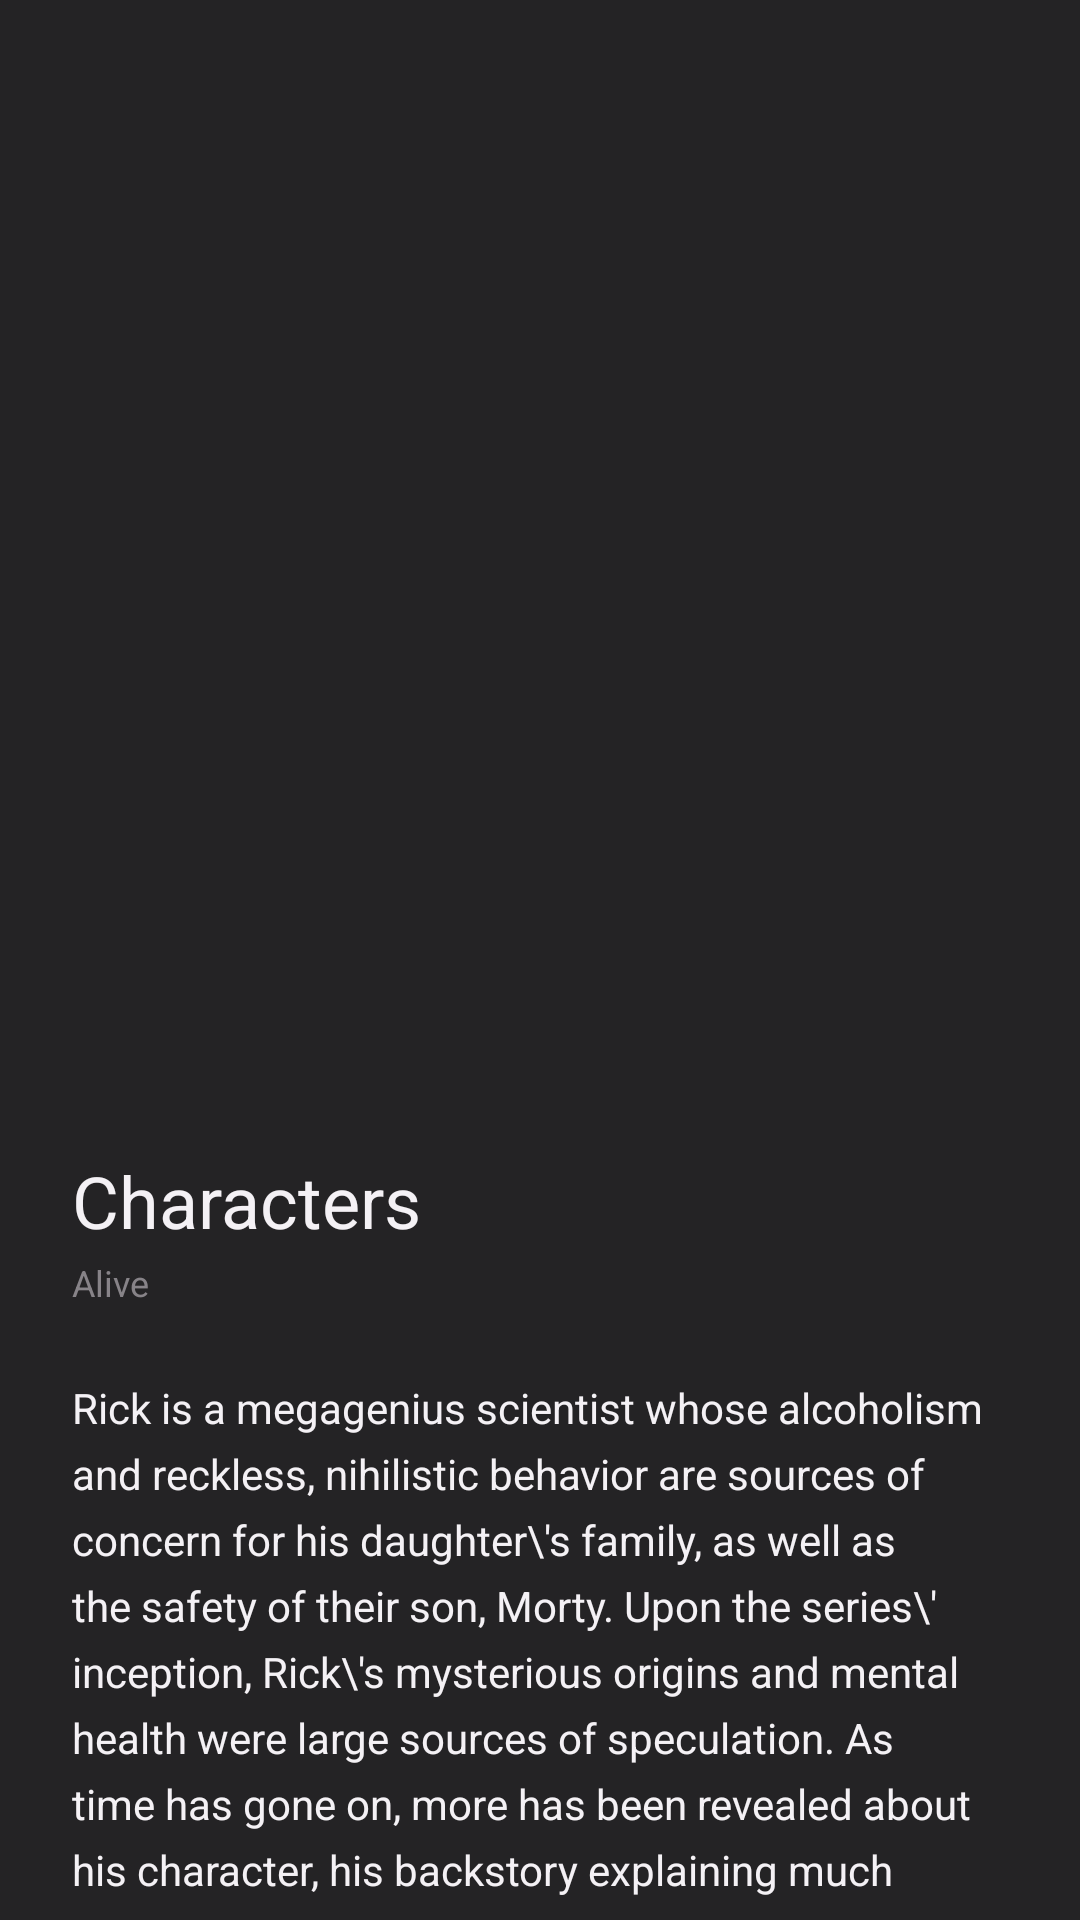

Produce the Android XML layout that renders to this screen, including the resource entries it uses.
<!-- AndroidManifest.xml: application theme Theme.TestHonchar -->
<!-- res/layout/fragment_post_details.xml -->
<?xml version="1.0" encoding="utf-8"?>
<androidx.core.widget.NestedScrollView xmlns:android="http://schemas.android.com/apk/res/android"
    xmlns:app="http://schemas.android.com/apk/res-auto"
    xmlns:tools="http://schemas.android.com/tools"
    android:layout_width="match_parent"
    android:layout_height="match_parent"
    android:background="@color/primary">

    <androidx.constraintlayout.widget.ConstraintLayout
        android:layout_width="match_parent"
        android:layout_height="match_parent">

        <androidx.appcompat.widget.AppCompatImageView
            android:id="@+id/ivAvatar"
            android:layout_width="0dp"
            android:layout_height="360dp"
            app:layout_constraintEnd_toEndOf="parent"
            app:layout_constraintStart_toStartOf="parent"
            app:layout_constraintTop_toTopOf="parent" />

        <androidx.appcompat.widget.AppCompatTextView
            android:id="@+id/tvName"
            android:layout_width="wrap_content"
            android:layout_height="wrap_content"
            android:layout_marginStart="@dimen/default_horizontal_margin"
            android:layout_marginTop="@dimen/default_horizontal_margin"
            android:text="@string/characters_menu_item"
            android:textAppearance="@style/ToolBarTitle"
            app:layout_constraintStart_toStartOf="parent"
            app:layout_constraintTop_toBottomOf="@id/ivAvatar" />

        <androidx.appcompat.widget.AppCompatTextView
            android:id="@+id/tvStatus"
            android:layout_width="wrap_content"
            android:layout_height="wrap_content"
            android:layout_marginTop="3dp"
            android:text="Alive"
            android:textColor="@color/secondary_text_color"
            android:textSize="12sp"
            app:layout_constraintStart_toStartOf="@id/tvName"
            app:layout_constraintTop_toBottomOf="@id/tvName" />

        <androidx.appcompat.widget.AppCompatTextView
            android:id="@+id/tvDesc"
            android:layout_width="0dp"
            android:layout_height="wrap_content"
            android:layout_marginHorizontal="@dimen/default_horizontal_margin"
            android:layout_marginTop="24dp"
            android:lineHeight="22dp"
            android:text="Rick is a megagenius scientist whose alcoholism and reckless, nihilistic behavior are sources of concern for his daughter\'s family, as well as the safety of their son, Morty. Upon the series\' inception, Rick\'s mysterious origins and mental health were large sources of speculation. As time has gone on, more has been revealed about his character, his backstory explaining much of his behaviour. At the same time, Rick has continuously committed more heinous acts, certifying him as the series\' anti-hero, bordering on antagonist."
            android:textColor="@color/main_text_color"
            android:textSize="14sp"
            app:layout_constraintEnd_toEndOf="parent"
            app:layout_constraintStart_toStartOf="parent"
            app:layout_constraintTop_toBottomOf="@id/tvStatus" />

        <LinearLayout
            android:id="@+id/btnNext"
            android:layout_width="match_parent"
            android:layout_height="48dp"
            android:layout_marginHorizontal="@dimen/default_horizontal_margin"
            android:layout_marginTop="40dp"
            android:layout_marginBottom="64dp"
            android:gravity="center"
            android:orientation="horizontal"
            app:layout_constraintBottom_toBottomOf="parent"
            app:layout_constraintEnd_toEndOf="parent"
            app:layout_constraintStart_toStartOf="parent"
            app:layout_constraintTop_toBottomOf="@id/tvDesc">

            <androidx.appcompat.widget.AppCompatImageView
                android:id="@+id/ivFavorite"
                android:layout_width="22dp"
                android:layout_height="20dp"
                app:layout_constraintBottom_toBottomOf="parent"
                app:layout_constraintEnd_toEndOf="parent"
                app:layout_constraintTop_toTopOf="parent"
                tools:srcCompat="@drawable/ic_heart_selected" />

            <androidx.appcompat.widget.AppCompatTextView
                android:id="@+id/tvBtnName"
                android:layout_width="wrap_content"
                android:layout_height="wrap_content"
                android:layout_marginStart="8dp"
                android:textColor="@color/white"
                android:textSize="14sp"
                tools:text="Remove from favorites" />

        </LinearLayout>

    </androidx.constraintlayout.widget.ConstraintLayout>

</androidx.core.widget.NestedScrollView>
<!-- resources referenced by this layout -->
<resources>
  <color name="main_text_color">#F4F1F5</color>
  <color name="primary">#242325</color>
  <color name="secondary_text_color">#878388</color>
  <color name="white">#FFFFFFFF</color>
  <dimen name="default_horizontal_margin">24dp</dimen>
  <!-- drawable ic_heart_selected (drawable) -->
  <vector xmlns:android="http://schemas.android.com/apk/res/android"
      android:width="22dp"
      android:height="20dp"
      android:viewportWidth="22"
      android:viewportHeight="20">
    <path
        android:pathData="M16,0.333C17.693,0.333 19.244,1.025 20.359,2.279C21.418,3.469 22,5.059 22,6.754C22,8.483 21.363,10.093 20.018,11.778L19.608,12.269L19.342,12.571L19.066,12.871L18.623,13.328L18.3,13.646L17.948,13.98L17.563,14.335L16.91,14.919L16.152,15.58L14.943,16.613L11.996,19.116L11.63,19.432C11.454,19.585 11.23,19.667 11,19.667C10.816,19.667 10.636,19.614 10.481,19.515L10.343,19.408L8.747,18.042L6.422,16.073L5.33,15.13L4.644,14.522L4.052,13.979L3.536,13.485L3.077,13.022L2.794,12.721L2.658,12.571L2.392,12.269L2.26,12.116C0.724,10.307 0,8.598 0,6.754C0,5.059 0.582,3.469 1.641,2.279C2.756,1.025 4.307,0.333 6,0.333C8.043,0.333 9.609,1.336 10.74,2.918L10.936,3.206L11,3.307L11.063,3.206L11.26,2.918C12.391,1.336 13.957,0.333 16,0.333Z"
        android:fillColor="#AB7FF2"/>
  </vector>
  <string name="characters_menu_item">Characters</string>
  <style name="ToolBarTitle">
          <item name="android:textSize">24sp</item>
          <item name="android:textFontWeight">700</item>
          <item name="android:textColor">@color/main_text_color</item>
      </style>
  <style name="Theme.TestHonchar" parent="Theme.MaterialComponents.DayNight.NoActionBar">
          
          <item name="colorPrimary">@color/primary</item>
          <item name="colorPrimaryVariant">@color/purple_700</item>
          <item name="colorOnPrimary">@color/main_text_color</item>
          
          <item name="colorSecondary">@color/teal_200</item>
          <item name="colorSecondaryVariant">@color/teal_700</item>
          <item name="colorOnSecondary">@color/black</item>
          
          <item name="android:statusBarColor">@color/primary</item>
          <item name="fontFamily">@font/gilroy_medium</item>
          <item name="colorControlHighlight">@color/btn_color</item>
          
      </style>
  <color name="purple_700">#FF3700B3</color>
  <color name="teal_200">#FF03DAC5</color>
  <color name="teal_700">#FF018786</color>
  <color name="black">#FF000000</color>
  <color name="btn_color">#AB7FF2</color>
</resources>
